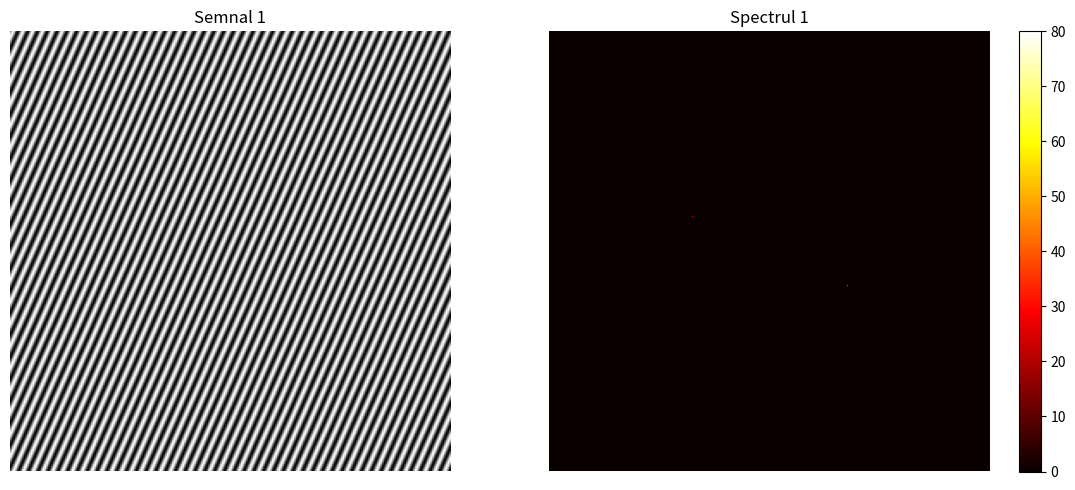
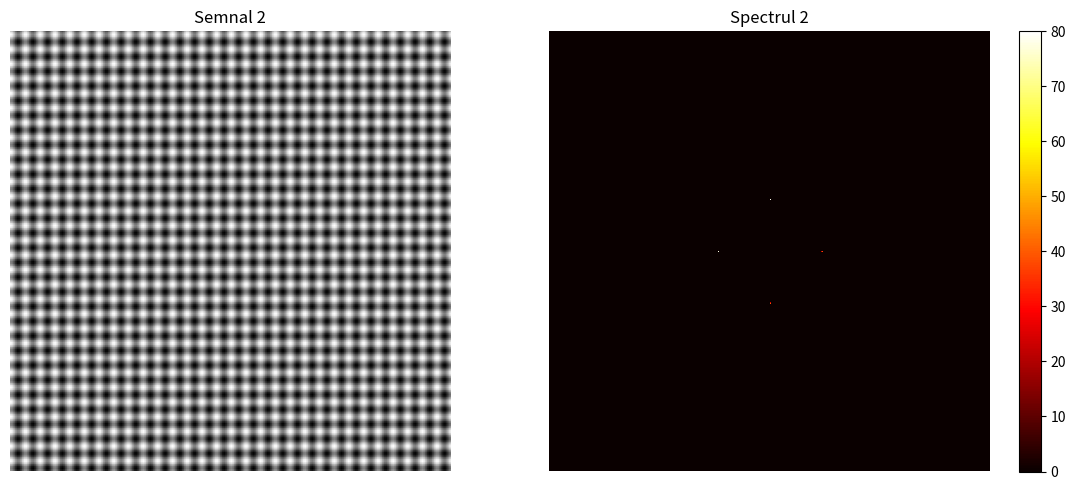
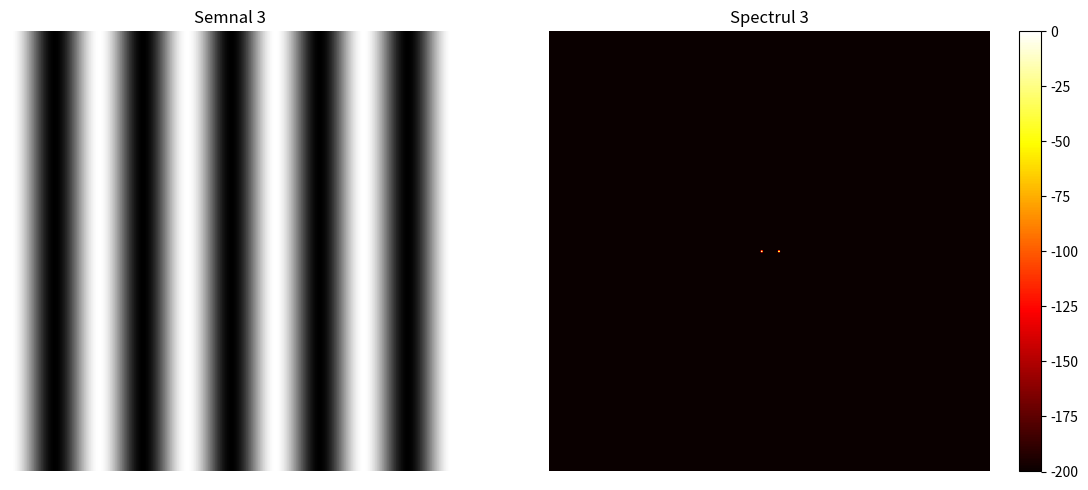
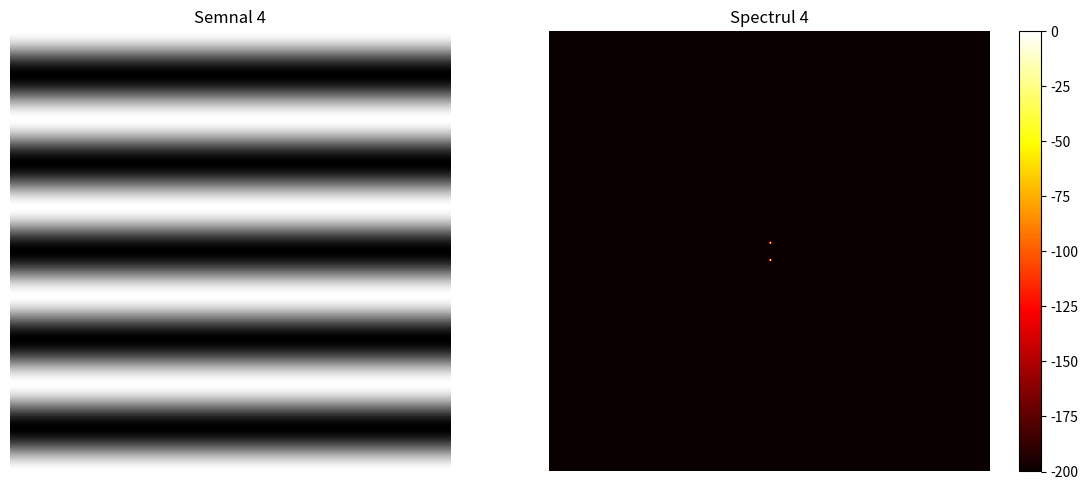
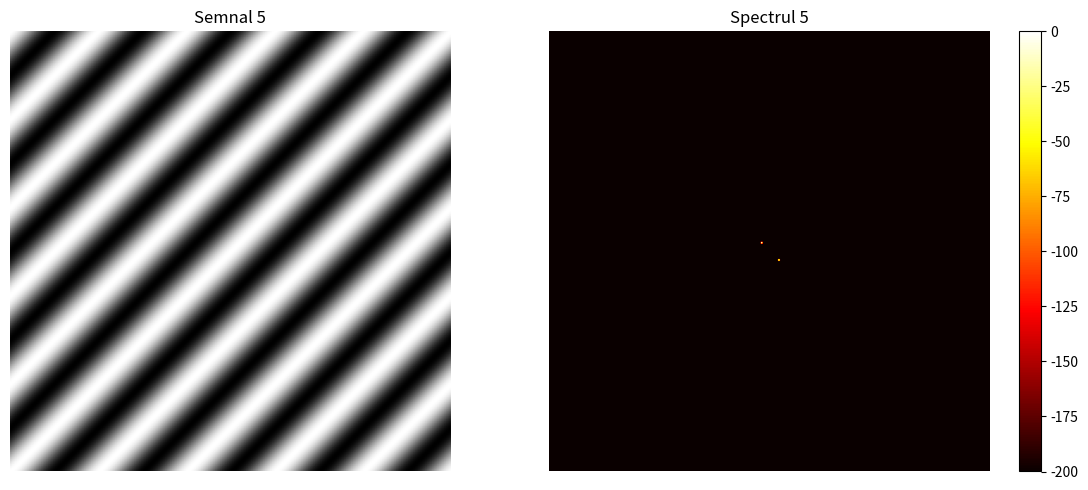

The matplotlib source for these figures, in order:
import matplotlib
matplotlib.use('Agg')
import numpy as np
import matplotlib.pyplot as plt

N1, N2 = 256, 256
n1 = np.arange(N1)
n2 = np.arange(N2)
n1_grid, n2_grid = np.meshgrid(n1, n2, indexing='ij')

#1
k1, k2 = 20, 30
x1 = np.sin(2 * np.pi * k1 * n1_grid / N1 + 3 * np.pi * k2 * n2_grid / N2)
Y1 = np.fft.fft2(x1)
freq_db1 = 20 * np.log10(np.abs(np.fft.fftshift(Y1)) + 1e-10)

plt.figure(figsize=(12, 5))
plt.subplot(1, 2, 1)
plt.imshow(x1, cmap='gray')
plt.title('Semnal 1')
plt.axis('off')
plt.subplot(1, 2, 2)
plt.imshow(freq_db1, cmap='hot', vmin=0, vmax=80)
plt.title('Spectrul 1')
plt.colorbar()
plt.axis('off')
plt.tight_layout()
plt.savefig('semnal_1.png', dpi=150, bbox_inches='tight')
plt.close()

#2
k3, k4 = 15, 10
x2 = np.sin(4 * np.pi * k3 * n1_grid / N1) + np.cos(6 * np.pi * k4 * n2_grid / N2)
Y2 = np.fft.fft2(x2)
freq_db2 = 20 * np.log10(np.abs(np.fft.fftshift(Y2)) + 1e-10)

plt.figure(figsize=(12, 5))
plt.subplot(1, 2, 1)
plt.imshow(x2, cmap='gray')
plt.title('Semnal 2')
plt.axis('off')
plt.subplot(1, 2, 2)
plt.imshow(freq_db2, cmap='hot', vmin=0, vmax=80)
plt.title('Spectrul 2')
plt.colorbar()
plt.axis('off')
plt.tight_layout()
plt.savefig('semnal_2.png', dpi=150, bbox_inches='tight')
plt.close()

#3
Y3 = np.zeros((256, 256), dtype=complex)
Y3[0, 5] = 1
Y3[0, 251] = 1
x3 = np.fft.ifft2(Y3)
x3_real = np.real(x3)
freq_db3 = 20 * np.log10(np.abs(np.fft.fftshift(Y3)) + 1e-10)

plt.figure(figsize=(12, 5))
plt.subplot(1, 2, 1)
plt.imshow(x3_real, cmap='gray')
plt.title('Semnal 3')
plt.axis('off')
plt.subplot(1, 2, 2)
plt.imshow(freq_db3, cmap='hot')
plt.title('Spectrul 3')
plt.colorbar()
plt.axis('off')
plt.tight_layout()
plt.savefig('semnal_3.png', dpi=150, bbox_inches='tight')
plt.close()

#4
Y4 = np.zeros((256, 256), dtype=complex)
Y4[5, 0] = 1
Y4[251, 0] = 1
x4 = np.fft.ifft2(Y4)
x4_real = np.real(x4)
freq_db4 = 20 * np.log10(np.abs(np.fft.fftshift(Y4)) + 1e-10)

plt.figure(figsize=(12, 5))
plt.subplot(1, 2, 1)
plt.imshow(x4_real, cmap='gray')
plt.title('Semnal 4')
plt.axis('off')
plt.subplot(1, 2, 2)
plt.imshow(freq_db4, cmap='hot')
plt.title('Spectrul 4')
plt.colorbar()
plt.axis('off')
plt.tight_layout()
plt.savefig('semnal_4.png', dpi=150, bbox_inches='tight')
plt.close()

#5
Y5 = np.zeros((256, 256), dtype=complex)
Y5[5, 5] = 1
Y5[251, 251] = 1
x5 = np.fft.ifft2(Y5)
x5_real = np.real(x5)
freq_db5 = 20 * np.log10(np.abs(np.fft.fftshift(Y5)) + 1e-10)

plt.figure(figsize=(12, 5))
plt.subplot(1, 2, 1)
plt.imshow(x5_real, cmap='gray')
plt.title('Semnal 5')
plt.axis('off')
plt.subplot(1, 2, 2)
plt.imshow(freq_db5, cmap='hot')
plt.title('Spectrul 5')
plt.colorbar()
plt.axis('off')
plt.tight_layout()
plt.savefig('semnal_5.png', dpi=150, bbox_inches='tight')
plt.close()
